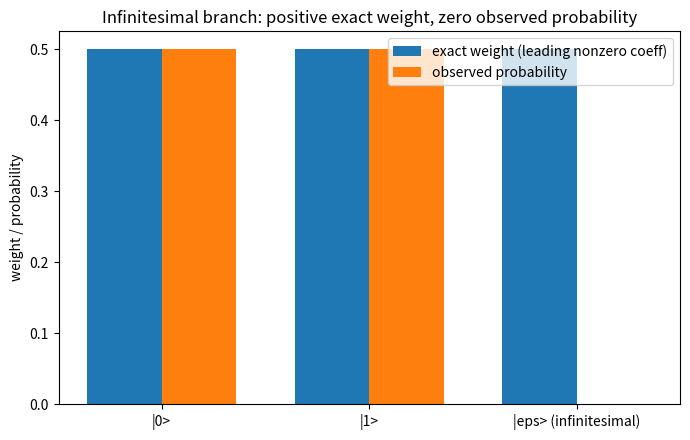

Here is the Python script that generated this plot:
"""Bar chart: exact leading Born weights vs. observed probabilities (hidden branch)."""
import matplotlib.pyplot as plt

ORDER = 12
def mul(a, b):
    out = [0.0] * ORDER
    for i, x in enumerate(a):
        for j, y in enumerate(b):
            if i + j < ORDER:
                out[i + j] += x * y
    return out
def const(x):
    c = [0.0] * ORDER; c[0] = x; return c
def inverse(a):
    a0 = a[0]; u = [(c / a0) if i else 0.0 for i, c in enumerate(a)]
    res = const(1.0); term = const(1.0); negu = [-c for c in u]
    for _ in range(ORDER - 1):
        term = mul(term, negu); res = [p + q for p, q in zip(res, term)]
    return mul(res, const(1.0 / a0))

eps = [1.0 if i == 1 else 0.0 for i in range(ORDER)]
amps = [const(2 ** -0.5), const(2 ** -0.5), mul(const(2 ** -0.5), eps)]
Z = const(0.0)
for a in amps:
    Z = [p + q for p, q in zip(Z, mul(a, a))]
Zi = inverse(Z)
weights = [mul(mul(a, a), Zi) for a in amps]
exact_leading = [w[0] + (w[2] if abs(w[0]) < 1e-9 else 0.0) for w in weights]
observed = [w[0] for w in weights]
labels = ["|0>", "|1>", "|eps> (infinitesimal)"]

x = range(len(labels))
plt.figure(figsize=(7, 4.5))
plt.bar([i - 0.18 for i in x], [w[0] if w[0] > 1e-9 else 0.5 * (i == 2) for i, w in enumerate(weights)],
        width=0.36, label="exact weight (leading nonzero coeff)")
plt.bar([i + 0.18 for i in x], observed, width=0.36, label="observed probability")
plt.xticks(list(x), labels)
plt.ylabel("weight / probability")
plt.title("Infinitesimal branch: positive exact weight, zero observed probability")
plt.legend()
plt.tight_layout()
plt.savefig("weights_vs_observed.png", dpi=150)
print("saved weights_vs_observed.png")
